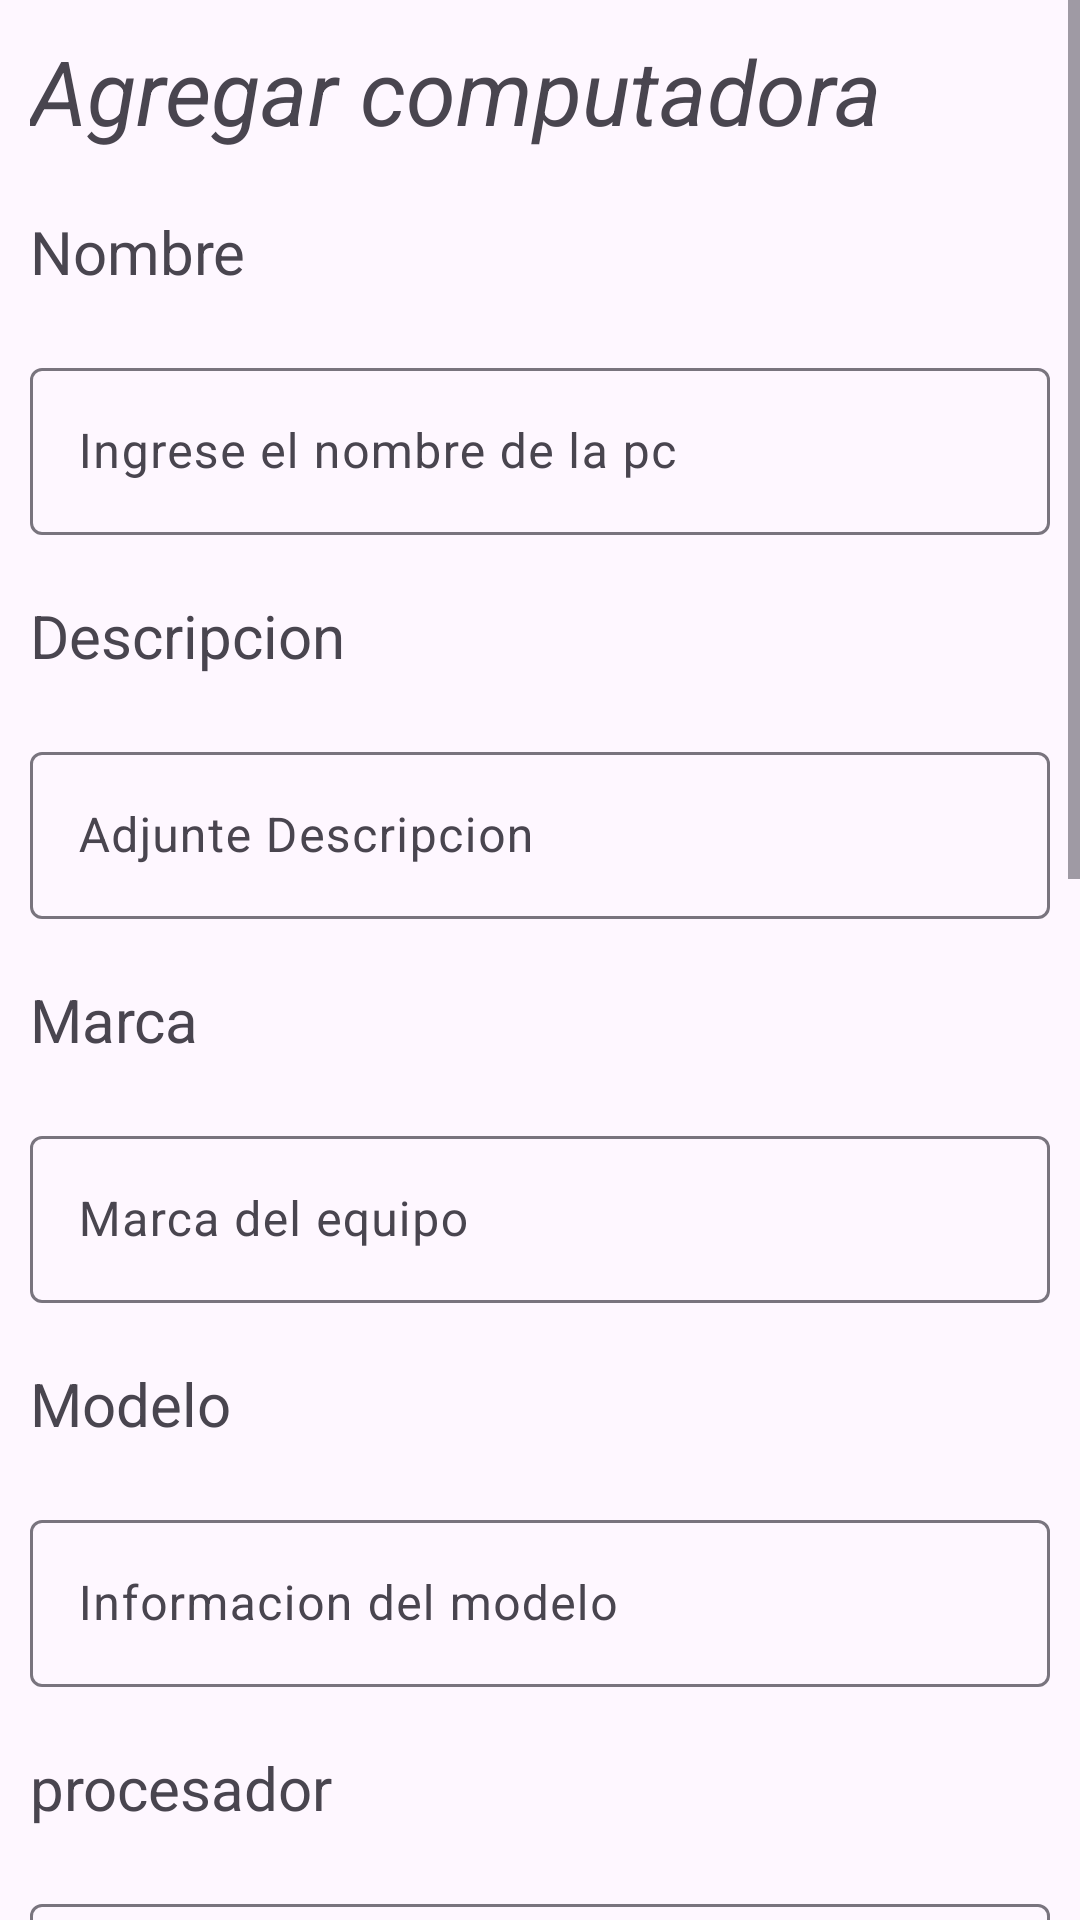

Write the Android layout XML for this screen, with the resource values it uses.
<!-- AndroidManifest.xml: application theme Theme.ServiveLog -->
<!-- res/layout/fragment_agregar_computadora.xml -->
<?xml version="1.0" encoding="utf-8"?>
<FrameLayout xmlns:android="http://schemas.android.com/apk/res/android"
    xmlns:tools="http://schemas.android.com/tools"
    android:layout_width="match_parent"
    android:layout_height="match_parent"
    tools:context=".ui.gestioncomputadora.view.FragmentAgregarComputadora">

    <ScrollView
        android:layout_width="match_parent"
        android:layout_height="wrap_content">

        <LinearLayout
            android:layout_width="match_parent"
            android:layout_height="match_parent"
            android:orientation="vertical">

            <TextView
                android:id="@+id/tvRegistropc"
                android:layout_width="wrap_content"
                android:layout_height="wrap_content"
                android:layout_margin="10dp"
                android:layout_marginEnd="210dp"
                android:text="Agregar computadora"
                android:textSize="30sp"
                android:textStyle="italic" />

            <TextView
                android:id="@+id/tvnombrepce"
                android:layout_width="wrap_content"
                android:layout_height="wrap_content"
                android:layout_margin="10dp"
                android:layout_marginEnd="210dp"
                android:text="Nombre"
                android:textSize="20sp" />

            <com.google.android.material.textfield.TextInputLayout
                android:layout_width="match_parent"
                android:layout_height="wrap_content"
                android:layout_margin="10dp">

                <com.google.android.material.textfield.TextInputEditText
                    android:id="@+id/etNombre"
                    android:layout_width="match_parent"
                    android:layout_height="wrap_content"
                    android:hint="Ingrese el nombre de la pc"
                    android:inputType="text" />
            </com.google.android.material.textfield.TextInputLayout>


            <TextView
                android:id="@+id/tvdescripcionpcedt"
                android:layout_width="wrap_content"
                android:layout_height="wrap_content"
                android:layout_margin="10dp"
                android:layout_marginEnd="210dp"
                android:text="Descripcion"
                android:textSize="20sp" />

            <com.google.android.material.textfield.TextInputLayout
                android:layout_width="match_parent"
                android:layout_height="wrap_content"
                android:layout_margin="10dp">

                <com.google.android.material.textfield.TextInputEditText
                    android:id="@+id/etDescripcion"
                    android:layout_width="match_parent"
                    android:layout_height="wrap_content"
                    android:hint="Adjunte Descripcion"
                    android:inputType="text" />
            </com.google.android.material.textfield.TextInputLayout>


            <TextView
                android:id="@+id/tvmarcapce"
                android:layout_width="wrap_content"
                android:layout_height="wrap_content"
                android:layout_margin="10dp"
                android:layout_marginEnd="210dp"
                android:text="Marca"
                android:textSize="20sp" />

            <com.google.android.material.textfield.TextInputLayout
                android:layout_width="match_parent"
                android:layout_height="wrap_content"
                android:layout_margin="10dp">

                <com.google.android.material.textfield.TextInputEditText
                    android:id="@+id/etMarca"
                    android:layout_width="match_parent"
                    android:layout_height="wrap_content"
                    android:hint="Marca del equipo"
                    android:inputType="text" />
            </com.google.android.material.textfield.TextInputLayout>

            <TextView
                android:id="@+id/tvModelo"
                android:layout_width="wrap_content"
                android:layout_height="wrap_content"
                android:layout_margin="10dp"
                android:layout_marginEnd="210dp"
                android:text="Modelo"
                android:textSize="20sp" />

            <com.google.android.material.textfield.TextInputLayout
                android:layout_width="match_parent"
                android:layout_height="wrap_content"
                android:layout_margin="10dp">

                <com.google.android.material.textfield.TextInputEditText
                    android:id="@+id/etModelo"
                    android:layout_width="match_parent"
                    android:layout_height="wrap_content"
                    android:hint="Informacion del modelo"
                    android:inputType="text" />
            </com.google.android.material.textfield.TextInputLayout>

            <TextView
                android:id="@+id/tvProcesador"
                android:layout_width="wrap_content"
                android:layout_height="wrap_content"
                android:layout_margin="10dp"
                android:layout_marginEnd="210dp"
                android:text="procesador"
                android:textSize="20sp" />

            <com.google.android.material.textfield.TextInputLayout
                android:layout_width="match_parent"
                android:layout_height="wrap_content"
                android:layout_margin="10dp">

                <com.google.android.material.textfield.TextInputEditText
                    android:id="@+id/etProcesador"
                    android:layout_width="match_parent"
                    android:layout_height="wrap_content"
                    android:hint="Procesador del equipo"
                    android:inputType="text" />
            </com.google.android.material.textfield.TextInputLayout>

            <TextView
                android:id="@+id/tvRam"
                android:layout_width="wrap_content"
                android:layout_height="wrap_content"
                android:layout_margin="10dp"
                android:layout_marginEnd="210dp"
                android:text="Ram"
                android:textSize="20sp" />

            <com.google.android.material.textfield.TextInputLayout
                android:layout_width="match_parent"
                android:layout_height="wrap_content"
                android:layout_margin="10dp">

                <com.google.android.material.textfield.TextInputEditText
                    android:id="@+id/etRam"
                    android:layout_width="match_parent"
                    android:layout_height="wrap_content"
                    android:hint="Ingrese la cantidad de Ram "
                    android:inputType="number" />
            </com.google.android.material.textfield.TextInputLayout>

            <TextView
                android:id="@+id/tvAlmacenamiento"
                android:layout_width="wrap_content"
                android:layout_height="wrap_content"
                android:layout_margin="10dp"
                android:layout_marginEnd="210dp"
                android:text="Almacenamiento"
                android:textSize="20sp" />

            <com.google.android.material.textfield.TextInputLayout
                android:layout_width="match_parent"
                android:layout_height="wrap_content"
                android:layout_margin="10dp">

                <com.google.android.material.textfield.TextInputEditText
                    android:id="@+id/etAlmacenamiento"
                    android:layout_width="match_parent"
                    android:layout_height="wrap_content"
                    android:hint="Almacenamiento "
                    android:inputType="number" />
            </com.google.android.material.textfield.TextInputLayout>

            <TextView
                android:id="@+id/tvServiceTag"
                android:layout_width="wrap_content"
                android:layout_height="wrap_content"
                android:layout_margin="10dp"
                android:layout_marginEnd="210dp"
                android:text="service Tag"
                android:textSize="20sp" />

            <com.google.android.material.textfield.TextInputLayout
                android:layout_width="match_parent"
                android:layout_height="wrap_content"
                android:layout_margin="10dp">

                <com.google.android.material.textfield.TextInputEditText
                    android:id="@+id/etServiceTag"
                    android:layout_width="match_parent"
                    android:layout_height="wrap_content"
                    android:hint="service Tag del equipo "
                    android:inputType="text" />
            </com.google.android.material.textfield.TextInputLayout>


            <TextView
                android:id="@+id/tvInventario"
                android:layout_width="wrap_content"
                android:layout_height="wrap_content"
                android:layout_margin="10dp"
                android:layout_marginEnd="210dp"
                android:text="No. Inventario"
                android:textSize="20sp" />

            <com.google.android.material.textfield.TextInputLayout
                android:layout_width="match_parent"
                android:layout_height="wrap_content"
                android:layout_margin="10dp">

                <com.google.android.material.textfield.TextInputEditText
                    android:id="@+id/etInventario"
                    android:layout_width="match_parent"
                    android:layout_height="wrap_content"
                    android:hint="Numero de inventario "
                    android:inputType="text" />
            </com.google.android.material.textfield.TextInputLayout>

            <TextView
                android:id="@+id/tvUbicacion"
                android:layout_width="wrap_content"
                android:layout_height="wrap_content"
                android:layout_margin="10dp"
                android:layout_marginEnd="210dp"
                android:text="Ubicacion"
                android:textSize="20sp" />

            <com.google.android.material.textfield.TextInputLayout
                android:layout_width="match_parent"
                android:layout_height="wrap_content"
                android:layout_margin="10dp">

                <com.google.android.material.textfield.TextInputEditText
                    android:id="@+id/etUbicacion"
                    android:layout_width="match_parent"
                    android:layout_height="wrap_content"
                    android:hint="Ubicacion del equipo "
                    android:inputType="text" />
            </com.google.android.material.textfield.TextInputLayout>

            <Button
                android:id="@+id/btnAgregar"
                android:layout_width="250dp"
                android:layout_height="wrap_content"
                android:layout_gravity="center"
                android:layout_marginTop="10dp"
                android:text="Agregar"
                android:textSize="20sp" />


        </LinearLayout>

    </ScrollView>


</FrameLayout>
<!-- resources referenced by this layout -->
<resources>
  <style name="Theme.ServiveLog" parent="Base.Theme.ServiveLog" />
  <style name="Base.Theme.ServiveLog" parent="Theme.Material3.DayNight.NoActionBar">
          
          
      </style>
</resources>
